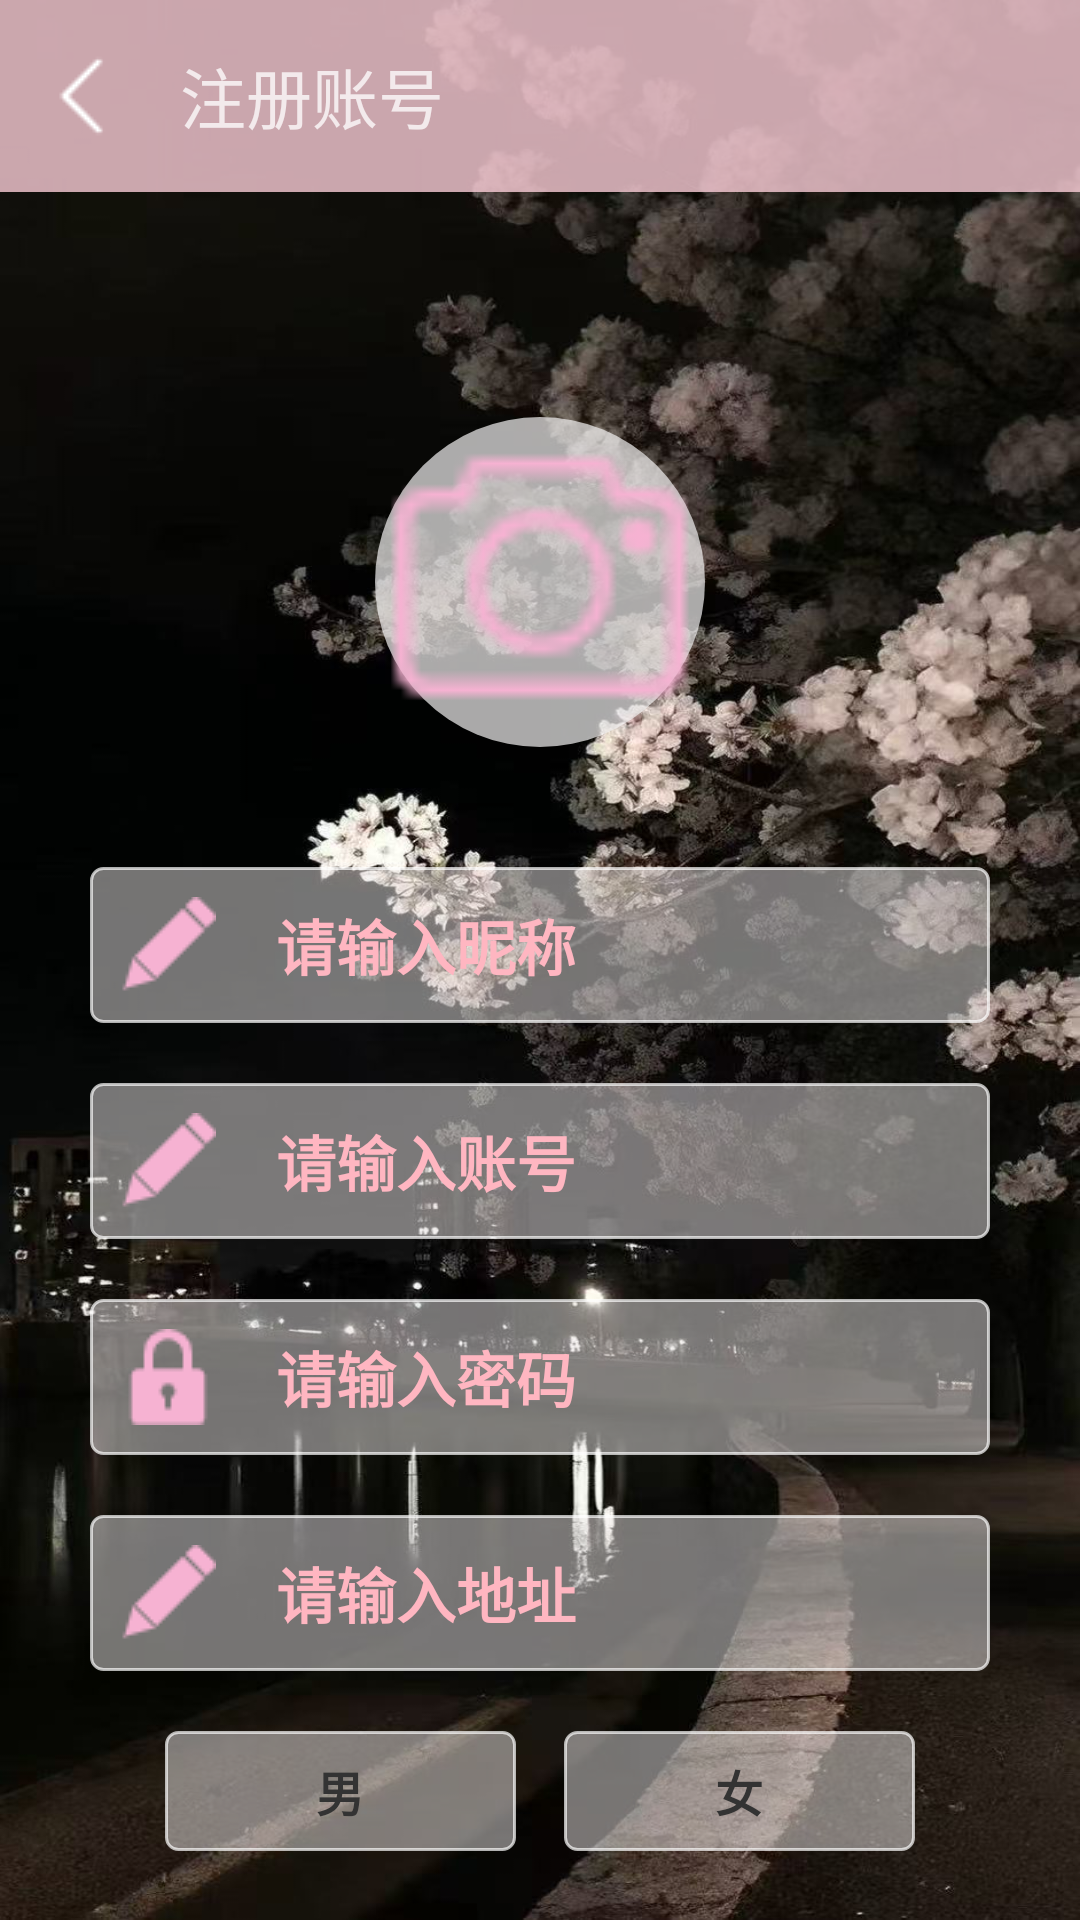

The Android layout XML behind this screen, and the referenced resources:
<!-- AndroidManifest.xml: application theme Theme.Musicstar -->
<!-- res/layout/activity_register.xml -->
<?xml version="1.0" encoding="utf-8"?>
<LinearLayout xmlns:android="http://schemas.android.com/apk/res/android"
    xmlns:app="http://schemas.android.com/apk/res-auto"
    xmlns:tools="http://schemas.android.com/tools"
    android:id="@+id/main"
    android:layout_width="match_parent"
    android:layout_height="match_parent"
    android:background="@drawable/pess"
    android:orientation="vertical"
    android:gravity="center_horizontal"
    tools:context=".activity.RegisterActivity">

    <androidx.appcompat.widget.Toolbar
        android:layout_width="match_parent"
        android:layout_height="wrap_content"
        android:background="#C7FFD1DC"
        app:titleTextColor="#C4FFFFFF"
        app:title="注册账号"
        android:textSize="20sp"
        android:textStyle="bold"
        app:navigationIcon="@drawable/back" />

    <ImageView
        android:id="@+id/touxiang"
        android:layout_width="110dp"
        android:layout_height="110dp"
        android:layout_marginTop="75dp"
        android:src="@drawable/photo"
        android:background="@drawable/circle_backgound" />

    <EditText
        android:id="@+id/nicheng"
        android:layout_width="300dp"
        android:layout_height="wrap_content"
        android:layout_gravity="center_horizontal"
        android:layout_marginTop="40dp"
        android:background="@drawable/edit_logn_bg"
        android:drawableLeft="@drawable/penci"
        android:drawablePadding="20dp"
        android:hint="请输入昵称"
        android:textStyle="bold"
        android:padding="10dp"
        android:textSize="20sp"
        android:textColor="#FFFFFF"
        android:textColorHint="#FFB6C1" />

    <EditText
        android:id="@+id/zhanghao"
        android:layout_width="300dp"
        android:layout_height="wrap_content"
        android:layout_gravity="center_horizontal"
        android:layout_marginTop="20dp"
        android:background="@drawable/edit_logn_bg"
        android:drawableLeft="@drawable/penci"
        android:drawablePadding="20dp"
        android:hint="请输入账号"
        android:textStyle="bold"
        android:padding="10dp"
        android:textSize="20sp"
        android:textColor="#FFFFFF"
        android:textColorHint="#FFB6C1" />

    <EditText
        android:id="@+id/pwd"
        android:layout_width="300dp"
        android:layout_height="wrap_content"
        android:layout_gravity="center_horizontal"
        android:layout_marginTop="20dp"
        android:background="@drawable/edit_logn_bg"
        android:drawableLeft="@drawable/lock"
        android:drawablePadding="20dp"
        android:hint="请输入密码"
        android:textStyle="bold"
        android:textSize="20sp"
        android:padding="10dp"
        android:textColor="#DCDCDC"
        android:textColorHint="#FFB6C1"
        android:inputType="textPassword"/>

    <EditText
        android:id="@+id/dizhi"
        android:layout_width="300dp"
        android:layout_height="wrap_content"
        android:layout_gravity="center_horizontal"
        android:layout_marginTop="20dp"
        android:background="@drawable/edit_logn_bg"
        android:drawableLeft="@drawable/penci"
        android:drawablePadding="20dp"
        android:hint="请输入地址"
        android:textStyle="bold"
        android:padding="10dp"
        android:textSize="20sp"
        android:textColor="#FFFFFF"
        android:textColorHint="#FFB6C1" />

    <RadioGroup
        android:id="@+id/register_man"
        android:layout_marginTop="20dp"
        android:layout_width="match_parent"
        android:layout_height="wrap_content"
        android:orientation="horizontal"
        android:paddingStart="55dp"
        android:paddingEnd="55dp">

        <RadioButton
            android:id="@+id/boy"
            android:layout_width="0dp"
            android:layout_height="40dp"
            android:layout_weight="1"
            android:text="男"
            android:layout_marginEnd="16dp"
            android:textColor="#333333"
            android:background="@drawable/sex_check_bg"
            android:button="@null"
            android:gravity="center"
            android:textStyle="bold"
            android:textSize="16sp"
            android:minHeight="0dp"
            android:minWidth="0dp"
            android:paddingTop="0dp"
            android:paddingBottom="0dp" />

        <RadioButton
            android:id="@+id/girl"
            android:layout_width="0dp"
            android:layout_height="40dp"
            android:layout_weight="1"
            android:text="女"
            android:textColor="#333333"
            android:background="@drawable/sex_check_bg"
            android:button="@null"
            android:gravity="center"
            android:textStyle="bold"
            android:textSize="16sp"
            android:minHeight="0dp"
            android:minWidth="0dp"
            android:paddingTop="0dp"
            android:paddingBottom="0dp" />
    </RadioGroup>

    
    <Button
        android:layout_marginTop="20dp"
        android:id="@+id/RegisterT"
        android:layout_width="300dp"
        android:layout_height="50dp"
        android:layout_gravity="center_horizontal"
        android:backgroundTint="#B8FFB6C1"
        android:text="注册"
        android:textSize="15sp"
        android:textStyle="bold"
        android:textColor="#FFFFFF" />
</LinearLayout>
<!-- resources referenced by this layout -->
<resources>
  <!-- drawable back: png bitmap (drawable, 530 bytes) -->
  <!-- drawable circle_backgound (drawable) -->
  <?xml version="1.0" encoding="utf-8"?>
  <shape xmlns:android="http://schemas.android.com/apk/res/android"
      android:shape="oval">
      <solid android:color="#B3F2F1F1"/>
      <size
          android:width="85dp"
          android:height="85dp"/>
  </shape>
  <!-- drawable edit_logn_bg (drawable) -->
  <shape xmlns:android="http://schemas.android.com/apk/res/android">
      
      <solid android:color="#7BF0ECEC"></solid>
      
      <stroke android:width="1dp" android:color="#AFFFFFFF">
      </stroke>
      
      <corners android:radius="4dp">
  
      </corners>
  </shape>
  <!-- drawable lock: png bitmap (drawable, 650 bytes) -->
  <!-- drawable penci: png bitmap (drawable, 684 bytes) -->
  <!-- drawable pess: png bitmap (drawable, 165996 bytes) -->
  <!-- drawable photo: png bitmap (drawable, 966 bytes) -->
  <!-- drawable sex_check_bg (drawable) -->
  <?xml version="1.0" encoding="utf-8"?>
  <selector xmlns:android="http://schemas.android.com/apk/res/android">
      
      <item android:state_checked="true">
          <shape>
              <solid android:color="#FFB6C1" />
              <stroke android:width="1dp" android:color="#AFFFFFFF" />
              <corners android:radius="4dp" />
          </shape>
      </item>
  
      
      <item>
          <shape>
              <solid android:color="#7BF0ECEC" />
              <stroke android:width="1dp" android:color="#AFFFFFFF" />
              <corners android:radius="4dp" />
          </shape>
      </item>
  </selector>
  <style name="Theme.Musicstar" parent="Base.Theme.Musicstar" />
  <style name="Base.Theme.Musicstar" parent="Theme.Material3.DayNight.NoActionBar">
          
          
      </style>
</resources>
